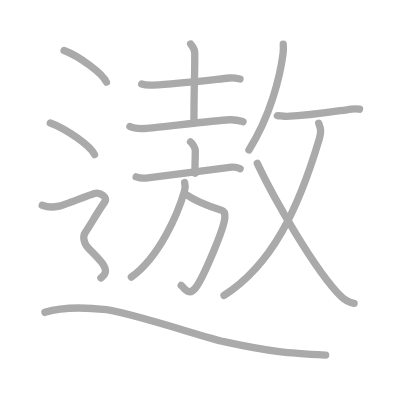
t = 0.00 s
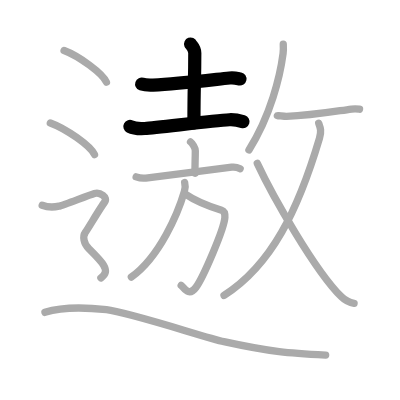
t = 3.00 s
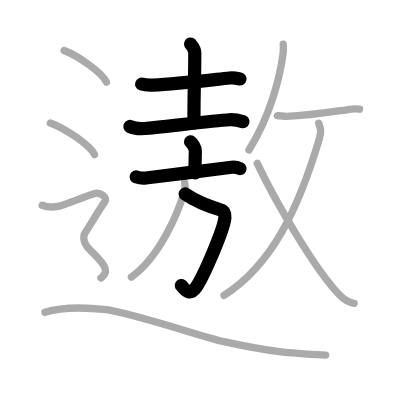
t = 6.00 s
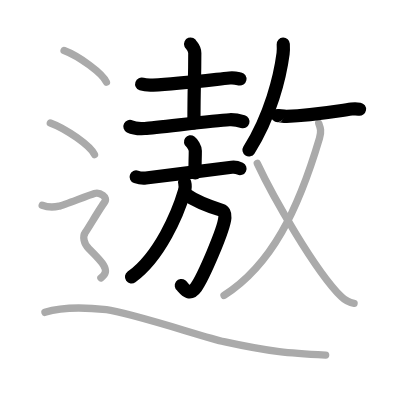
t = 9.00 s
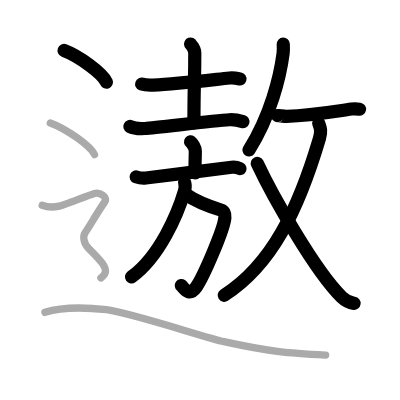
t = 12.00 s
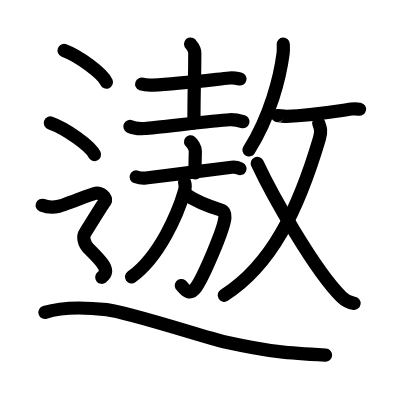
t = 15.00 s

The animated SVG that drew these frames (rendered in a browser with its animation timeline set to each time). Animation: 15 SMIL elements (animate=15); one cycle of 15.00 s.

<?xml version="1.0" standalone="no"?>
<!DOCTYPE svg PUBLIC "-//W3C//DTD SVG 1.1//EN"   "http://www.w3.org/Graphics/SVG/1.1/DTD/svg11.dtd">
<svg width="400px" height="400px"  version="1.1" xmlns="http://www.w3.org/2000/svg">
  <defs>
    <marker id="Triangle" viewBox="0 0 10 10" refX="0" refY="5" markerUnits="strokeWidth" markerWidth="3" style="stroke-opacity:0%;fill:#aaaaaa;" markerHeight="2" orient="auto">
      <path d="M 0 0 L 10 5 L 0 10 z" />
    </marker>
    
    <marker id="Arrow" viewBox="0 0 10 10" refX="5" refY="5" markerUnits="strokeWidth" markerWidth="1.8" style="stroke-opacity:0%;fill:#770000;" markerHeight="2" orient="auto">
      <path d="M 0 4 L 6 4 L 4 1 L 10 5 L 4 9 L 6 6 L 0 6 z" />
        <circle cx="5" cy="5" r="5" />
      </marker>
    
    <marker id="TriangleRed" viewBox="0 0 10 10" refX="0" refY="5" markerUnits="strokeWidth" markerWidth="3" style="stroke-opacity:0%;fill:#CC0000;" markerHeight="2" orient="auto">
      <path d="M 0 0 L 10 5 L 0 10 z" />
    </marker>
    
    <marker id="ArrowRed" viewBox="0 0 10 10" refX="5" refY="5" markerUnits="strokeWidth" markerWidth="1.8" style="stroke-opacity:0%;fill:#CC0000;" markerHeight="2" orient="auto">
      <path d="M 0 4 L 6 4 L 4 1 L 10 5 L 4 9 L 6 6 L 0 6 z" />
        <circle cx="5" cy="5" r="5" />
      </marker>
    
  </defs>
  
  <path style="fill:#ffffff; fill-opacity:100%; fill-rule:evenodd; stroke-width:0;" d="M 0 0 L 400px 0 L 400px 400px L 0 400px L 0 0" />

  <g transform="scale(3.6697247706422 3.6697247706422)">
<path style="fill:none; fill-opacity:0%; fill-rule:evenodd; stroke:#aaaaaa; stroke-opacity:100%; stroke-width: 1.5pt; stroke-linejoin:round; stroke-linecap:round;" d="M38.61 22.91c0.81 0.28 2.29 0.32 3.11 0.28c6.21-0.31 13.3-1.14 20.84-1.94c1.34-0.14 2.16 0.13 2.84 0.27"></path>
<path style="fill:none; fill-opacity:0%; fill-rule:evenodd; stroke:#aaaaaa; stroke-opacity:100%; stroke-width: 1.5pt; stroke-linejoin:round; stroke-linecap:round;" d="M51.95 12c0.08 0.21 1.13 1.1 1.13 2.46c0 8.69-0.23 7.53-0.23 19.03"></path>
<path style="fill:none; fill-opacity:0%; fill-rule:evenodd; stroke:#aaaaaa; stroke-opacity:100%; stroke-width: 1.5pt; stroke-linejoin:round; stroke-linecap:round;" d="M35.4 34.47c1.06 0.54 3 0.6 4.06 0.54c3.34-0.18 18.38-2.16 23.06-2.38c1.76-0.08 2.82 0.26 3.71 0.53"></path>
<path style="fill:none; fill-opacity:0%; fill-rule:evenodd; stroke:#aaaaaa; stroke-opacity:100%; stroke-width: 1.5pt; stroke-linejoin:round; stroke-linecap:round;" d="M51.92 38.66c0.49 0.35 1.3 1.7 1.3 2.39c0 2.56-0.15 3.99-0.06 6.15"></path>
<path style="fill:none; fill-opacity:0%; fill-rule:evenodd; stroke:#aaaaaa; stroke-opacity:100%; stroke-width: 1.5pt; stroke-linejoin:round; stroke-linecap:round;" d="M37.1 48.2c0.65 0.23 2.03 0.39 2.64 0.32c6.26-0.76 17.69-2.21 23.39-2.95c1.02-0.13 1.54 0.03 2.31 0.4"></path>
<path style="fill:none; fill-opacity:0%; fill-rule:evenodd; stroke:#aaaaaa; stroke-opacity:100%; stroke-width: 1.5pt; stroke-linejoin:round; stroke-linecap:round;" d="M50.47 52.86c2.65 1.82 6.94 3.52 9.9 4.42c0.5 0.15 0.99 0.78 0.91 2c-0.22 3.22-5.96 16.38-7.86 19c-2.06 2.84-3.43-0.11-4.05-0.49"></path>
<path style="fill:none; fill-opacity:0%; fill-rule:evenodd; stroke:#aaaaaa; stroke-opacity:100%; stroke-width: 1.5pt; stroke-linejoin:round; stroke-linecap:round;" d="M50.32 49.71c0.21 0.76 0.17 1.61-0.08 2.46c-1.72 5.88-6.71 17.76-14.44 23.32"></path>
<path style="fill:none; fill-opacity:0%; fill-rule:evenodd; stroke:#aaaaaa; stroke-opacity:100%; stroke-width: 1.5pt; stroke-linejoin:round; stroke-linecap:round;" d="M77.19 12.03c0.03 0.64 0.07 1.67-0.05 2.57c-0.81 6.21-3.39 16.9-9.3 26.26"></path>
<path style="fill:none; fill-opacity:0%; fill-rule:evenodd; stroke:#aaaaaa; stroke-opacity:100%; stroke-width: 1.5pt; stroke-linejoin:round; stroke-linecap:round;" d="M75.59 31.5c0.03-0.08 1.85 0.24 2.5 0.22c6.79-0.25 12.16-1.22 17.7-2c1.16-0.16 1.88-0.01 2.18 0.04"></path>
<path style="fill:none; fill-opacity:0%; fill-rule:evenodd; stroke:#aaaaaa; stroke-opacity:100%; stroke-width: 1.5pt; stroke-linejoin:round; stroke-linecap:round;" d="M86.85 33.6c0.42 1.15 0.82 2.02 0.21 4.08C81.25 57.25 74 72.25 61.05 80.5"></path>
<path style="fill:none; fill-opacity:0%; fill-rule:evenodd; stroke:#aaaaaa; stroke-opacity:100%; stroke-width: 1.5pt; stroke-linejoin:round; stroke-linecap:round;" d="M70.11 44.52c4.11 8.8 15.75 29.33 22.97 36.41c1.39 1.36 2.28 1.58 3.41 1.73"></path>
<path style="fill:none; fill-opacity:0%; fill-rule:evenodd; stroke:#aaaaaa; stroke-opacity:100%; stroke-width: 1.5pt; stroke-linejoin:round; stroke-linecap:round;" d="M17.46 13.75c4.07 1.52 10.52 6.26 11.54 8.63"></path>
<path style="fill:none; fill-opacity:0%; fill-rule:evenodd; stroke:#aaaaaa; stroke-opacity:100%; stroke-width: 1.5pt; stroke-linejoin:round; stroke-linecap:round;" d="M13.71 33.5c4.25 1.52 10.98 6.26 12.04 8.63"></path>
<path style="fill:none; fill-opacity:0%; fill-rule:evenodd; stroke:#aaaaaa; stroke-opacity:100%; stroke-width: 1.5pt; stroke-linejoin:round; stroke-linecap:round;" d="M11.5 55.94c2.25 0.85 3.75 0.43 4.75 0.21c1-0.21 8-2.99 9.5-3.42c1.5-0.43 3.75 1.07 2.75 2.35s-4.5 7.19-5.25 8.26c-0.75 1.07-0.5 2.99 1 4.48s3.25 3.2 4 4.48C29 73.59 29 74.66 27.5 75.73c-1.5 1.07-9 6."></path>
<path style="fill:none; fill-opacity:0%; fill-rule:evenodd; stroke:#aaaaaa; stroke-opacity:100%; stroke-width: 1.5pt; stroke-linejoin:round; stroke-linecap:round;" d="M12.25 85.12c5.1-1.63 12.13-1.25 16.77-0.73c5.9 0.66 27.43 7.73 31.99 8.72c13.23 2.89 17.73 3.14 27.73 3.67"></path>

<path style="fill:none; fill-opacity:0%; fill-rule:evenodd; stroke:#000000; stroke-opacity:100%; stroke-width: 2.7pt; stroke-linejoin:round; stroke-linecap:round;" d="M38.61 22.91c0.81 0.28 2.29 0.32 3.11 0.28c6.21-0.31 13.3-1.14 20.84-1.94c1.34-0.14 2.16 0.13 2.84 0.27" pathLength="100" stroke-dashoffset="100" stroke-dasharray="100 105"><animate id="dashAnim1" attributeName="stroke-dashoffset" from="100" to="0" dur="1s" calcMode="linear" fill="freeze"/></path>
<path style="fill:none; fill-opacity:0%; fill-rule:evenodd; stroke:#000000; stroke-opacity:100%; stroke-width: 2.7pt; stroke-linejoin:round; stroke-linecap:round;" d="M51.95 12c0.08 0.21 1.13 1.1 1.13 2.46c0 8.69-0.23 7.53-0.23 19.03" pathLength="100" stroke-dashoffset="100" stroke-dasharray="100 105"><animate id="dashAnim2" attributeName="stroke-dashoffset" from="100" to="0" dur="1s" calcMode="linear" begin="dashAnim1.end" fill="freeze"/></path>
<path style="fill:none; fill-opacity:0%; fill-rule:evenodd; stroke:#000000; stroke-opacity:100%; stroke-width: 2.7pt; stroke-linejoin:round; stroke-linecap:round;" d="M35.4 34.47c1.06 0.54 3 0.6 4.06 0.54c3.34-0.18 18.38-2.16 23.06-2.38c1.76-0.08 2.82 0.26 3.71 0.53" pathLength="100" stroke-dashoffset="100" stroke-dasharray="100 105"><animate id="dashAnim3" attributeName="stroke-dashoffset" from="100" to="0" dur="1s" calcMode="linear" begin="dashAnim2.end" fill="freeze"/></path>
<path style="fill:none; fill-opacity:0%; fill-rule:evenodd; stroke:#000000; stroke-opacity:100%; stroke-width: 2.7pt; stroke-linejoin:round; stroke-linecap:round;" d="M51.92 38.66c0.49 0.35 1.3 1.7 1.3 2.39c0 2.56-0.15 3.99-0.06 6.15" pathLength="100" stroke-dashoffset="100" stroke-dasharray="100 105"><animate id="dashAnim4" attributeName="stroke-dashoffset" from="100" to="0" dur="1s" calcMode="linear" begin="dashAnim3.end" fill="freeze"/></path>
<path style="fill:none; fill-opacity:0%; fill-rule:evenodd; stroke:#000000; stroke-opacity:100%; stroke-width: 2.7pt; stroke-linejoin:round; stroke-linecap:round;" d="M37.1 48.2c0.65 0.23 2.03 0.39 2.64 0.32c6.26-0.76 17.69-2.21 23.39-2.95c1.02-0.13 1.54 0.03 2.31 0.4" pathLength="100" stroke-dashoffset="100" stroke-dasharray="100 105"><animate id="dashAnim5" attributeName="stroke-dashoffset" from="100" to="0" dur="1s" calcMode="linear" begin="dashAnim4.end" fill="freeze"/></path>
<path style="fill:none; fill-opacity:0%; fill-rule:evenodd; stroke:#000000; stroke-opacity:100%; stroke-width: 2.7pt; stroke-linejoin:round; stroke-linecap:round;" d="M50.47 52.86c2.65 1.82 6.94 3.52 9.9 4.42c0.5 0.15 0.99 0.78 0.91 2c-0.22 3.22-5.96 16.38-7.86 19c-2.06 2.84-3.43-0.11-4.05-0.49" pathLength="100" stroke-dashoffset="100" stroke-dasharray="100 105"><animate id="dashAnim6" attributeName="stroke-dashoffset" from="100" to="0" dur="1s" calcMode="linear" begin="dashAnim5.end" fill="freeze"/></path>
<path style="fill:none; fill-opacity:0%; fill-rule:evenodd; stroke:#000000; stroke-opacity:100%; stroke-width: 2.7pt; stroke-linejoin:round; stroke-linecap:round;" d="M50.32 49.71c0.21 0.76 0.17 1.61-0.08 2.46c-1.72 5.88-6.71 17.76-14.44 23.32" pathLength="100" stroke-dashoffset="100" stroke-dasharray="100 105"><animate id="dashAnim7" attributeName="stroke-dashoffset" from="100" to="0" dur="1s" calcMode="linear" begin="dashAnim6.end" fill="freeze"/></path>
<path style="fill:none; fill-opacity:0%; fill-rule:evenodd; stroke:#000000; stroke-opacity:100%; stroke-width: 2.7pt; stroke-linejoin:round; stroke-linecap:round;" d="M77.19 12.03c0.03 0.64 0.07 1.67-0.05 2.57c-0.81 6.21-3.39 16.9-9.3 26.26" pathLength="100" stroke-dashoffset="100" stroke-dasharray="100 105"><animate id="dashAnim8" attributeName="stroke-dashoffset" from="100" to="0" dur="1s" calcMode="linear" begin="dashAnim7.end" fill="freeze"/></path>
<path style="fill:none; fill-opacity:0%; fill-rule:evenodd; stroke:#000000; stroke-opacity:100%; stroke-width: 2.7pt; stroke-linejoin:round; stroke-linecap:round;" d="M75.59 31.5c0.03-0.08 1.85 0.24 2.5 0.22c6.79-0.25 12.16-1.22 17.7-2c1.16-0.16 1.88-0.01 2.18 0.04" pathLength="100" stroke-dashoffset="100" stroke-dasharray="100 105"><animate id="dashAnim9" attributeName="stroke-dashoffset" from="100" to="0" dur="1s" calcMode="linear" begin="dashAnim8.end" fill="freeze"/></path>
<path style="fill:none; fill-opacity:0%; fill-rule:evenodd; stroke:#000000; stroke-opacity:100%; stroke-width: 2.7pt; stroke-linejoin:round; stroke-linecap:round;" d="M86.85 33.6c0.42 1.15 0.82 2.02 0.21 4.08C81.25 57.25 74 72.25 61.05 80.5" pathLength="100" stroke-dashoffset="100" stroke-dasharray="100 105"><animate id="dashAnim10" attributeName="stroke-dashoffset" from="100" to="0" dur="1s" calcMode="linear" begin="dashAnim9.end" fill="freeze"/></path>
<path style="fill:none; fill-opacity:0%; fill-rule:evenodd; stroke:#000000; stroke-opacity:100%; stroke-width: 2.7pt; stroke-linejoin:round; stroke-linecap:round;" d="M70.11 44.52c4.11 8.8 15.75 29.33 22.97 36.41c1.39 1.36 2.28 1.58 3.41 1.73" pathLength="100" stroke-dashoffset="100" stroke-dasharray="100 105"><animate id="dashAnim11" attributeName="stroke-dashoffset" from="100" to="0" dur="1s" calcMode="linear" begin="dashAnim10.end" fill="freeze"/></path>
<path style="fill:none; fill-opacity:0%; fill-rule:evenodd; stroke:#000000; stroke-opacity:100%; stroke-width: 2.7pt; stroke-linejoin:round; stroke-linecap:round;" d="M17.46 13.75c4.07 1.52 10.52 6.26 11.54 8.63" pathLength="100" stroke-dashoffset="100" stroke-dasharray="100 105"><animate id="dashAnim12" attributeName="stroke-dashoffset" from="100" to="0" dur="1s" calcMode="linear" begin="dashAnim11.end" fill="freeze"/></path>
<path style="fill:none; fill-opacity:0%; fill-rule:evenodd; stroke:#000000; stroke-opacity:100%; stroke-width: 2.7pt; stroke-linejoin:round; stroke-linecap:round;" d="M13.71 33.5c4.25 1.52 10.98 6.26 12.04 8.63" pathLength="100" stroke-dashoffset="100" stroke-dasharray="100 105"><animate id="dashAnim13" attributeName="stroke-dashoffset" from="100" to="0" dur="1s" calcMode="linear" begin="dashAnim12.end" fill="freeze"/></path>
<path style="fill:none; fill-opacity:0%; fill-rule:evenodd; stroke:#000000; stroke-opacity:100%; stroke-width: 2.7pt; stroke-linejoin:round; stroke-linecap:round;" d="M11.5 55.94c2.25 0.85 3.75 0.43 4.75 0.21c1-0.21 8-2.99 9.5-3.42c1.5-0.43 3.75 1.07 2.75 2.35s-4.5 7.19-5.25 8.26c-0.75 1.07-0.5 2.99 1 4.48s3.25 3.2 4 4.48C29 73.59 29 74.66 27.5 75.73c-1.5 1.07-9 6." pathLength="100" stroke-dashoffset="100" stroke-dasharray="100 105"><animate id="dashAnim14" attributeName="stroke-dashoffset" from="100" to="0" dur="1s" calcMode="linear" begin="dashAnim13.end" fill="freeze"/></path>
<path style="fill:none; fill-opacity:0%; fill-rule:evenodd; stroke:#000000; stroke-opacity:100%; stroke-width: 2.7pt; stroke-linejoin:round; stroke-linecap:round;" d="M12.25 85.12c5.1-1.63 12.13-1.25 16.77-0.73c5.9 0.66 27.43 7.73 31.99 8.72c13.23 2.89 17.73 3.14 27.73 3.67" pathLength="100" stroke-dashoffset="100" stroke-dasharray="100 105"><animate id="dashAnim15" attributeName="stroke-dashoffset" from="100" to="0" dur="1s" calcMode="linear" begin="dashAnim14.end" fill="freeze"/></path>

</g>

</svg>  
          
